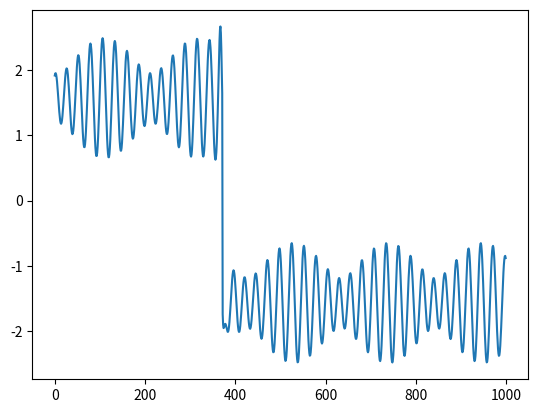

Write the Python code that produced this figure.
import math

def m_function(t:float) -> float:
  return math.atan(-0.0012*t**3+0.4*t**2+0.616*t+6120) + 0.65*math.sin(0.24*t+1.23) - 0.27*math.cos(0.21*t-0.17)-math.sin(0.34*t+0.16)/(1+0.03*(t-370.5)**2)


import matplotlib as mpl
import matplotlib.pyplot as plt

fig = plt.figure()
ax = fig.add_subplot(111)

x = range(1000)
plt.plot(x, [m_function(t) for t in x])
